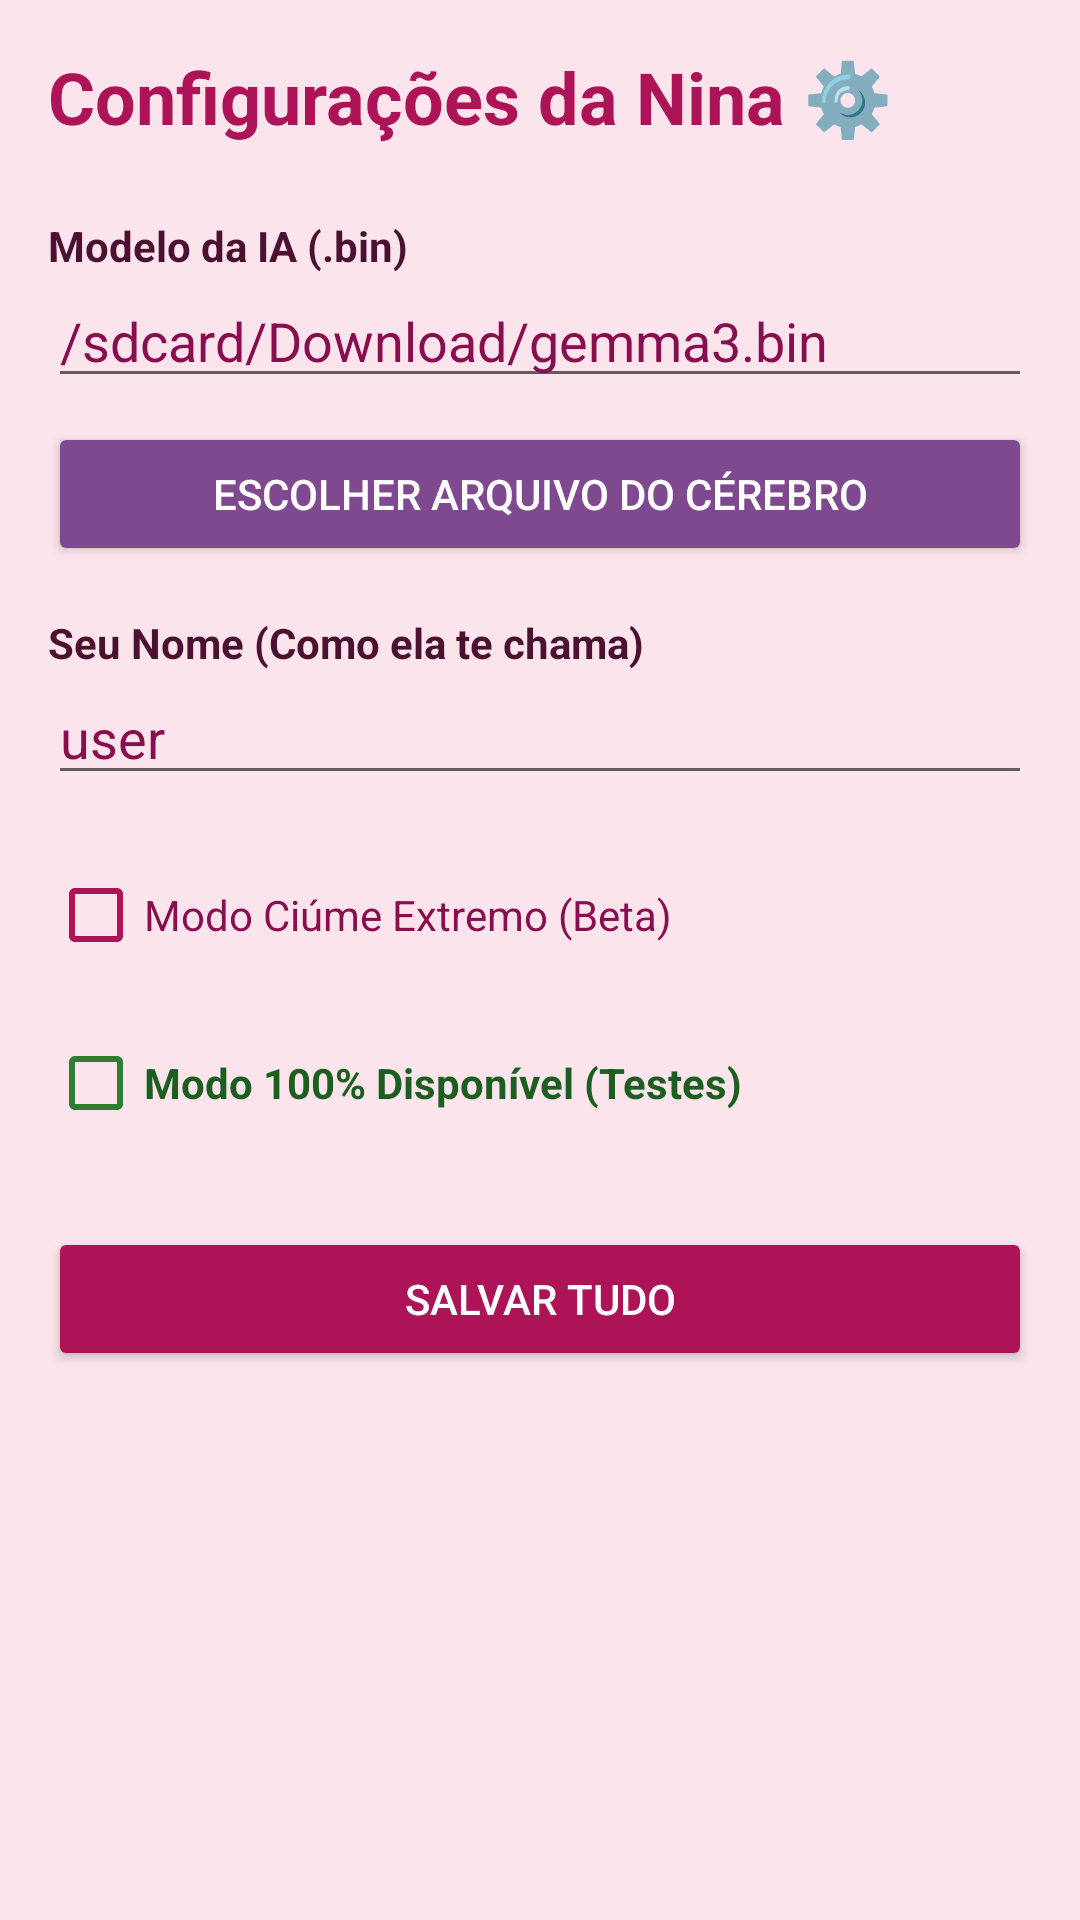

This screen was rendered from an Android layout file. Write that file and the resources it references.
<!-- AndroidManifest.xml: activity theme Theme.NinaSuaWebNamofiscalEsquentadinhaBR -->
<!-- res/layout/activity_settings.xml -->
<?xml version="1.0" encoding="utf-8"?>
<LinearLayout xmlns:android="http://schemas.android.com/apk/res/android"
    android:layout_width="match_parent"
    android:layout_height="match_parent"
    android:orientation="vertical"
    android:padding="16dp"
    android:background="#FCE4EC">

    <TextView
        android:layout_width="wrap_content"
        android:layout_height="wrap_content"
        android:text="Configurações da Nina ⚙️"
        android:textSize="24sp"
        android:textStyle="bold"
        android:textColor="#AD1457"
        android:layout_marginBottom="24dp" />

    <TextView
        android:layout_width="wrap_content"
        android:layout_height="wrap_content"
        android:text="Modelo da IA (.bin)"
        android:textStyle="bold"
        android:textColor="#4A1230" />
    <EditText
        android:id="@+id/et_model_path"
        android:layout_width="match_parent"
        android:layout_height="wrap_content"
        android:hint="/sdcard/Download/gemma3.bin"
        android:inputType="textUri"
        android:singleLine="true"
        android:textColor="#311B92"
        android:textColorHint="#880E4F"
        android:layout_marginBottom="8dp" />

    <Button
        android:id="@+id/btn_select_model"
        android:layout_width="match_parent"
        android:layout_height="wrap_content"
        android:text="ESCOLHER ARQUIVO DO CÉREBRO"
        android:backgroundTint="#7E498F"
        android:textColor="#FFFFFF"
        android:layout_marginBottom="16dp" />

    <TextView
        android:layout_width="wrap_content"
        android:layout_height="wrap_content"
        android:text="Seu Nome (Como ela te chama)"
        android:textStyle="bold"
        android:textColor="#4A1230" />
    <EditText
        android:id="@+id/et_user_name"
        android:layout_width="match_parent"
        android:layout_height="wrap_content"
        android:hint="user"
        android:textColor="#311B92"
        android:textColorHint="#880E4F"
        android:layout_marginBottom="16dp" />

    <CheckBox
        android:id="@+id/cb_ciumes_extremo"
        android:layout_width="match_parent"
        android:layout_height="wrap_content"
        android:text="Modo Ciúme Extremo (Beta)"
        android:textColor="#880E4F"
        android:buttonTint="#AD1457"
        android:layout_marginBottom="8dp" />

    <CheckBox
        android:id="@+id/cb_disponibilidade_total"
        android:layout_width="match_parent"
        android:layout_height="wrap_content"
        android:text="Modo 100% Disponível (Testes)"
        android:textColor="#1B5E20"
        android:buttonTint="#2E7D32"
        android:textStyle="bold"
        android:layout_marginBottom="24dp" />

    <Button
        android:id="@+id/btn_save_settings"
        android:layout_width="match_parent"
        android:layout_height="wrap_content"
        android:text="SALVAR TUDO"
        android:backgroundTint="#AD1457"
        android:textColor="#FFFFFF" />

</LinearLayout>
<!-- resources referenced by this layout -->
<resources>
  <style name="Theme.NinaSuaWebNamofiscalEsquentadinhaBR" parent="Theme.MaterialComponents.DayNight.DarkActionBar">
          
          <item name="colorPrimary">@color/purple_500</item>
          <item name="colorPrimaryVariant">@color/purple_700</item>
          <item name="colorOnPrimary">@color/white</item>
          
          <item name="colorSecondary">@color/teal_200</item>
          <item name="colorSecondaryVariant">@color/teal_700</item>
          <item name="colorOnSecondary">@color/black</item>
          
          <item name="android:statusBarColor">?attr/colorPrimaryVariant</item>
          
      </style>
  <color name="purple_500">#FF6200EE</color>
  <color name="purple_700">#FF3700B3</color>
  <color name="white">#FFFFFFFF</color>
  <color name="teal_200">#FF03DAC5</color>
  <color name="teal_700">#FF018786</color>
  <color name="black">#FF000000</color>
</resources>
